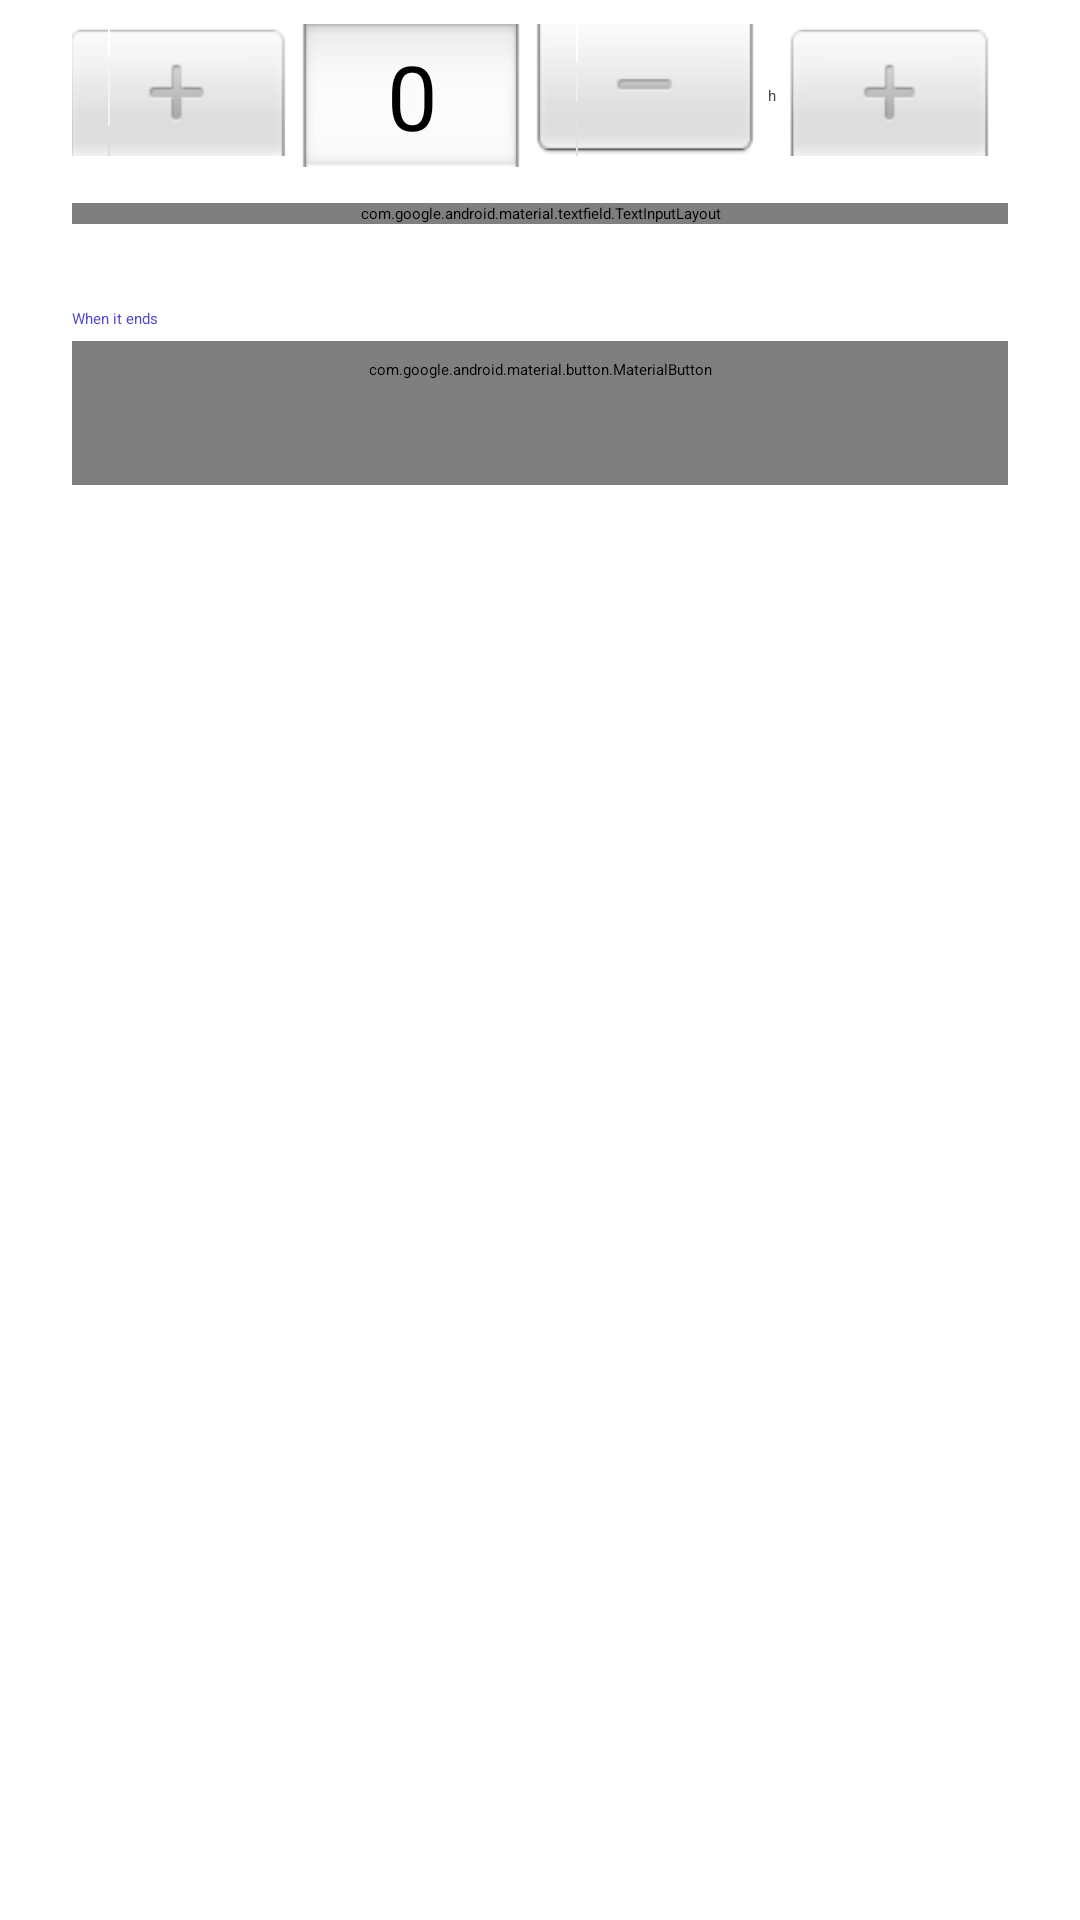

This screen was rendered from an Android layout file. Write that file and the resources it references.
<!-- AndroidManifest.xml: application theme Theme.AlarmTracker -->
<!-- res/layout/dialog_add_timer.xml -->
<?xml version="1.0" encoding="utf-8"?>
<LinearLayout xmlns:android="http://schemas.android.com/apk/res/android"
    xmlns:app="http://schemas.android.com/apk/res-auto"
    android:layout_width="match_parent"
    android:layout_height="wrap_content"
    android:gravity="center_horizontal"
    android:orientation="vertical"
    android:paddingHorizontal="24dp"
    android:paddingTop="8dp">

    <LinearLayout
        android:layout_width="wrap_content"
        android:layout_height="wrap_content"
        android:gravity="center"
        android:orientation="horizontal">

        <NumberPicker
            android:id="@+id/add_hours"
            android:layout_width="wrap_content"
            android:layout_height="wrap_content" />

        <TextView
            android:layout_width="wrap_content"
            android:layout_height="wrap_content"
            android:layout_marginHorizontal="2dp"
            android:text="@string/timer_h"
            android:textColor="?attr/colorOnSurfaceVariant" />

        <NumberPicker
            android:id="@+id/add_minutes"
            android:layout_width="wrap_content"
            android:layout_height="wrap_content" />

        <TextView
            android:layout_width="wrap_content"
            android:layout_height="wrap_content"
            android:layout_marginHorizontal="2dp"
            android:text="@string/timer_m"
            android:textColor="?attr/colorOnSurfaceVariant" />

        <NumberPicker
            android:id="@+id/add_seconds"
            android:layout_width="wrap_content"
            android:layout_height="wrap_content" />

        <TextView
            android:layout_width="wrap_content"
            android:layout_height="wrap_content"
            android:layout_marginHorizontal="2dp"
            android:text="@string/timer_s"
            android:textColor="?attr/colorOnSurfaceVariant" />
    </LinearLayout>

    <com.google.android.material.textfield.TextInputLayout
        android:id="@+id/add_label_layout"
        style="@style/Widget.Material3.TextInputLayout.OutlinedBox"
        android:layout_width="match_parent"
        android:layout_height="wrap_content"
        android:layout_marginTop="12dp"
        android:hint="@string/timer_label_hint">

        <com.google.android.material.textfield.TextInputEditText
            android:id="@+id/add_label_input"
            android:layout_width="match_parent"
            android:layout_height="wrap_content"
            android:imeOptions="actionDone"
            android:inputType="textCapSentences"
            android:maxLines="1" />
    </com.google.android.material.textfield.TextInputLayout>

    <HorizontalScrollView
        android:layout_width="match_parent"
        android:layout_height="wrap_content"
        android:layout_marginTop="12dp"
        android:scrollbars="none">

        <com.google.android.material.chip.ChipGroup
            android:id="@+id/add_presets"
            android:layout_width="wrap_content"
            android:layout_height="wrap_content"
            app:singleLine="true" />
    </HorizontalScrollView>

    
    <TextView
        android:layout_width="match_parent"
        android:layout_height="wrap_content"
        android:layout_marginTop="16dp"
        android:text="@string/timer_on_finish"
        android:textAppearance="?attr/textAppearanceLabelLarge"
        android:textColor="?attr/colorPrimary" />

    <com.google.android.material.button.MaterialButton
        android:id="@+id/add_finish_action"
        style="@style/Widget.Material3.Button.TonalButton"
        android:layout_width="match_parent"
        android:layout_height="wrap_content"
        android:layout_marginTop="4dp"
        android:gravity="start|center_vertical"
        android:minHeight="@dimen/touch_target_min"
        android:text="@string/timer_on_finish_none"
        app:icon="@drawable/ic_add" />
</LinearLayout>
<!-- resources referenced by this layout -->
<resources>
  <dimen name="touch_target_min">48dp</dimen>
  <string name="timer_h">h</string>
  <string name="timer_label_hint">Label (optional)</string>
  <string name="timer_m">m</string>
  <string name="timer_on_finish">When it ends</string>
  <string name="timer_on_finish_none">Just alert me</string>
  <string name="timer_s">s</string>
  <style name="Theme.AlarmTracker" parent="Base.Theme.AlarmTracker" />
  <color name="md_light_primary">#4F46C9</color>
  <color name="md_light_onPrimary">#FFFFFF</color>
  <color name="md_light_primaryContainer">#E3E0FF</color>
  <color name="md_light_onPrimaryContainer">#150066</color>
  <color name="md_light_secondary">#5D5C71</color>
  <color name="md_light_onSecondary">#FFFFFF</color>
  <color name="md_light_secondaryContainer">#E2E0F9</color>
  <color name="md_light_onSecondaryContainer">#191A2C</color>
  <color name="md_light_tertiary">#8A5100</color>
  <color name="md_light_onTertiary">#FFFFFF</color>
  <color name="md_light_tertiaryContainer">#FFDDB6</color>
  <color name="md_light_onTertiaryContainer">#2C1600</color>
  <color name="md_light_error">#BA1A1A</color>
  <color name="md_light_onError">#FFFFFF</color>
  <color name="md_light_errorContainer">#FFDAD6</color>
  <color name="md_light_onErrorContainer">#410002</color>
  <color name="md_light_background">#FCF8FF</color>
  <color name="md_light_onBackground">#1B1B21</color>
  <color name="md_light_surface">#FCF8FF</color>
  <color name="md_light_onSurface">#1B1B21</color>
  <color name="md_light_surfaceVariant">#E4E1EC</color>
  <color name="md_light_onSurfaceVariant">#47464F</color>
  <color name="md_light_outline">#78767F</color>
  <color name="md_light_outlineVariant">#C9C5D0</color>
  <color name="md_light_inverseSurface">#303036</color>
  <color name="md_light_inverseOnSurface">#F3EFF7</color>
  <color name="md_light_inversePrimary">#C4C0FF</color>
  <color name="md_light_surfaceDim">#DCD9E0</color>
  <color name="md_light_surfaceBright">#FCF8FF</color>
  <color name="md_light_surfaceContainerLowest">#FFFFFF</color>
  <color name="md_light_surfaceContainerLow">#F6F2FA</color>
  <color name="md_light_surfaceContainer">#F0ECF4</color>
  <color name="md_light_surfaceContainerHigh">#EAE7EF</color>
  <color name="md_light_surfaceContainerHighest">#E5E1E9</color>
  <style name="Animation.AlarmTracker.Activity" parent="@android:style/Animation.Activity">
          <item name="android:activityOpenEnterAnimation">@anim/activity_open_enter</item>
          <item name="android:activityOpenExitAnimation">@anim/activity_open_exit</item>
          <item name="android:activityCloseEnterAnimation">@anim/activity_close_enter</item>
          <item name="android:activityCloseExitAnimation">@anim/activity_close_exit</item>
      </style>
</resources>
